The GitHub repository gesstalt/BRIDGE contains a labelled image folder "room_classification" with 5 categories: bathroom, bedroom, hall, kitchen, living room. Examples follow, each with its label.

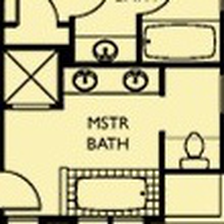
Label: bathroom

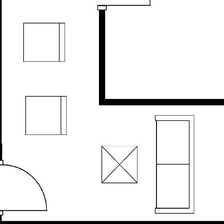
Label: living room

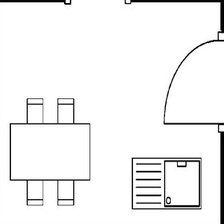
Label: kitchen

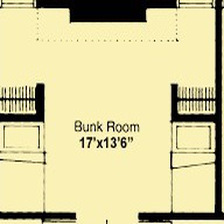
Label: bedroom

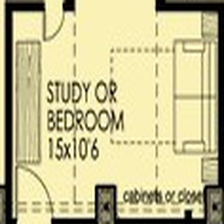
Label: bedroom

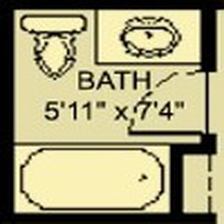
Label: bathroom
